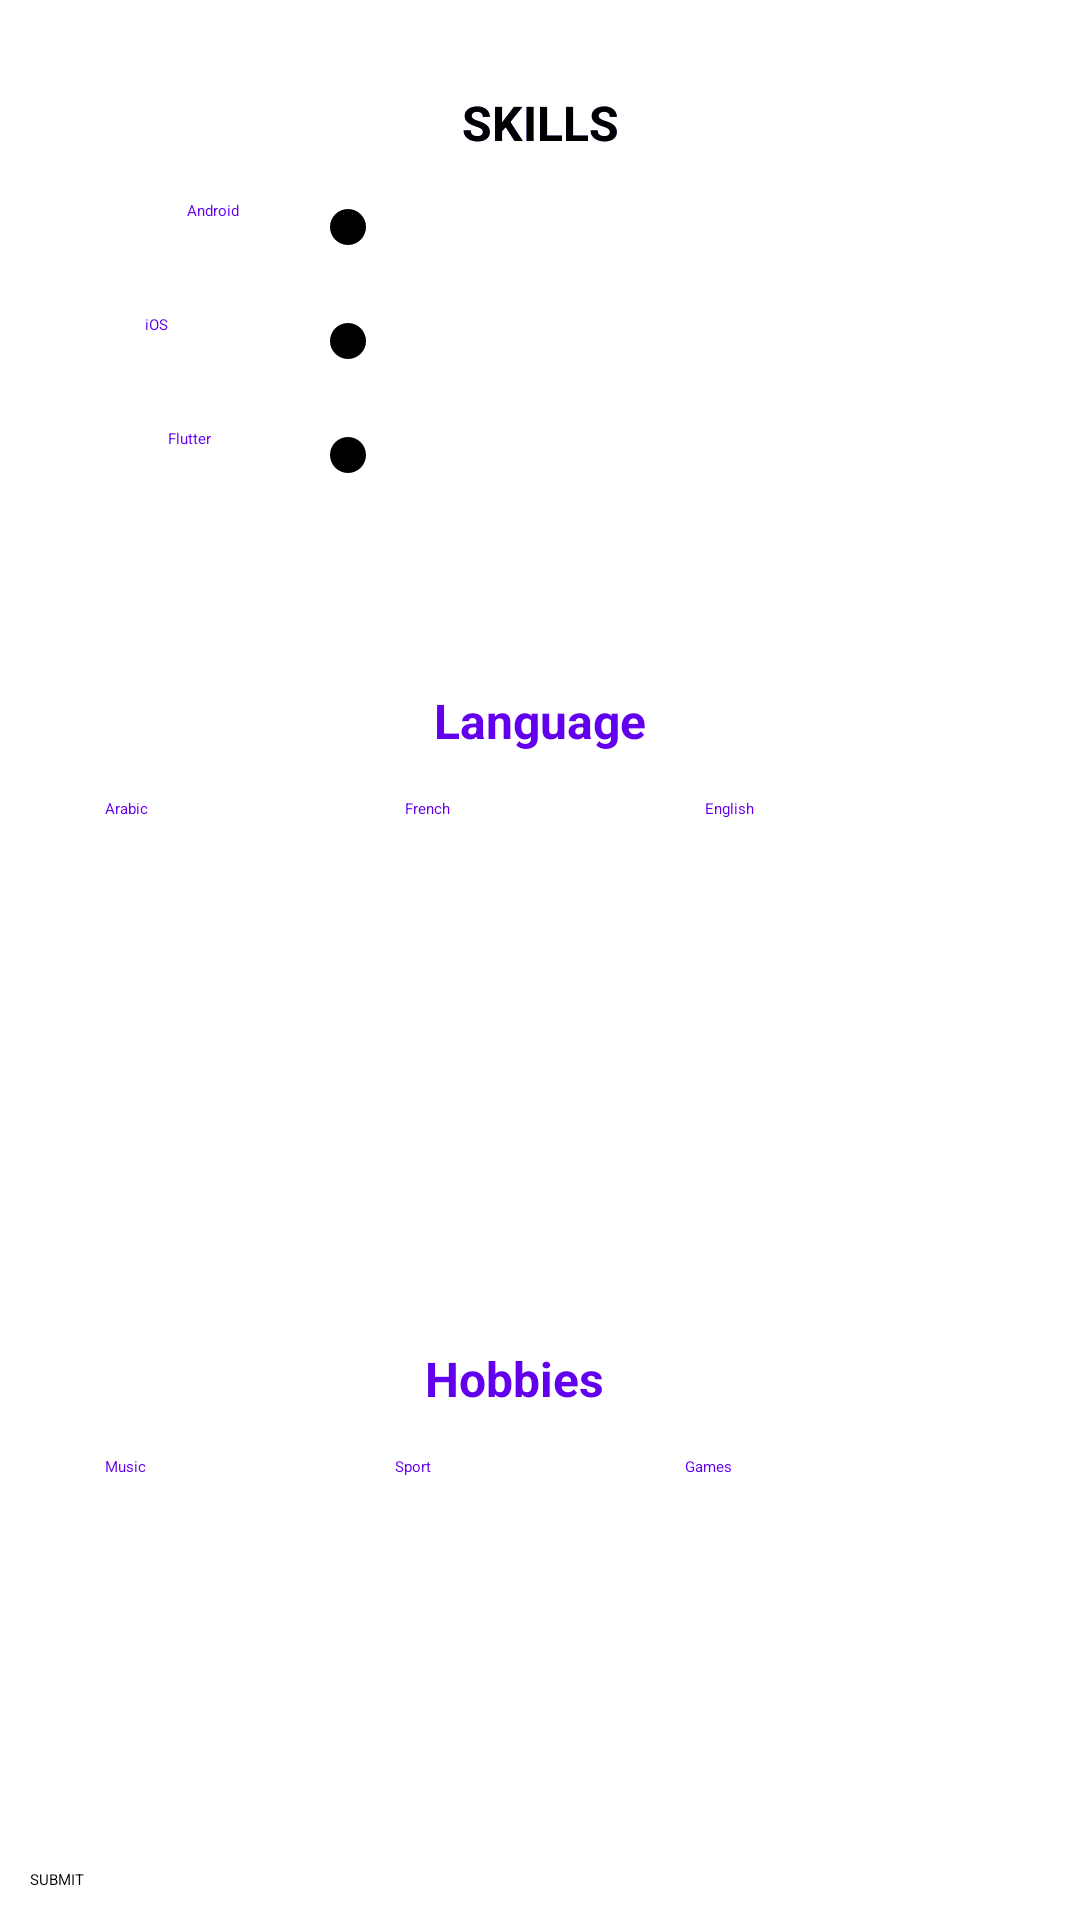

The Android layout XML behind this screen, and the referenced resources:
<!-- AndroidManifest.xml: application theme Theme.App.Starting -->
<!-- res/layout/fragment_second.xml -->
<?xml version="1.0" encoding="utf-8"?>
<androidx.constraintlayout.widget.ConstraintLayout xmlns:android="http://schemas.android.com/apk/res/android"
    xmlns:app="http://schemas.android.com/apk/res-auto"
    xmlns:tools="http://schemas.android.com/tools"
    android:layout_width="match_parent"
    android:layout_height="match_parent"
    tools:context=".SecondFragment">


    <View
        android:id="@+id/view"
        android:layout_width="0dp"
        android:layout_height="0dp"

        android:layout_marginStart="10dp"


        android:layout_marginTop="20dp"
        android:layout_marginEnd="10dp"
        android:layout_marginBottom="10dp"
        android:background="@drawable/rectangle"
        app:layout_constraintBottom_toTopOf="@+id/view2"
        app:layout_constraintEnd_toEndOf="parent"
        app:layout_constraintHorizontal_bias="0.0"
        app:layout_constraintStart_toStartOf="parent"
        app:layout_constraintTop_toTopOf="parent">


    </View>

    <View
        android:id="@+id/view2"
        android:layout_width="0dp"
        android:layout_height="0dp"


        android:layout_marginStart="10dp"
        android:layout_marginTop="5dp"
        android:layout_marginEnd="10dp"
        android:layout_marginBottom="25dp"
        android:background="@drawable/rectangle"
        app:layout_constraintBottom_toTopOf="@+id/view55"
        app:layout_constraintEnd_toEndOf="parent"
        app:layout_constraintStart_toStartOf="parent"
        app:layout_constraintTop_toBottomOf="@+id/view">


    </View>

    <TextView
        android:id="@+id/textView144"
        android:layout_width="wrap_content"
        android:layout_height="wrap_content"
        android:textColor="@color/colorPrimaryDark"
        android:layout_marginTop="10dp"
        android:text="SKILLS"
        android:textSize="16sp"
        android:textStyle="bold"
        app:layout_constraintEnd_toEndOf="@+id/view"
        app:layout_constraintStart_toStartOf="@+id/view"
        app:layout_constraintTop_toTopOf="@+id/view" />

    <TextView
        android:id="@+id/textView8"
        android:layout_width="wrap_content"
        android:textColor="@color/colorPrimary"
        android:layout_height="wrap_content"
        android:layout_marginTop="10dp"
        android:text="Language"
        android:textSize="16sp"
        android:textStyle="bold"
        app:layout_constraintEnd_toEndOf="@+id/view2"
        app:layout_constraintStart_toStartOf="@+id/view2"
        app:layout_constraintTop_toTopOf="@+id/view2" />

    <RadioGroup
        android:id="@+id/languageRadioGroupe"
        android:layout_width="0dp"
        android:layout_height="wrap_content"
        android:layout_marginStart="25dp"
        android:layout_marginTop="15dp"
        android:layout_marginEnd="25dp"
        android:orientation="horizontal"
        app:layout_constraintEnd_toEndOf="parent"
        app:layout_constraintHorizontal_bias="0.498"
        app:layout_constraintStart_toStartOf="@+id/view2"
        app:layout_constraintTop_toBottomOf="@+id/textView8">

        <CheckBox
            android:id="@+id/arabicCheckBox"
            android:layout_width="match_parent"
            android:layout_height="wrap_content"
            android:layout_weight="1"
            android:text="Arabic"
            android:textColor="@color/colorPrimary" />

        <CheckBox
            android:id="@+id/frenchCheckBox"
            android:layout_width="match_parent"
            android:layout_height="wrap_content"
            android:layout_weight="1"
            android:text="French"
            android:textColor="@color/colorPrimary" />

        <CheckBox
            android:id="@+id/englishCheckBox"
            android:layout_width="match_parent"
            android:layout_height="wrap_content"
            android:layout_weight="1"
            android:text="English"
            android:textColor="@color/colorPrimary" />

    </RadioGroup>
    <TextView
        android:id="@+id/textView"
        android:layout_width="wrap_content"
        android:layout_height="wrap_content"
        android:layout_marginTop="10dp"
        android:text="SKILLS"
        android:textSize="16sp"
        android:textStyle="bold"
        app:layout_constraintEnd_toEndOf="@+id/view"
        app:layout_constraintStart_toStartOf="@+id/view"
        app:layout_constraintTop_toTopOf="@+id/view" />

    <TextView
        android:id="@+id/textView99"
        android:layout_width="wrap_content"
        android:layout_height="wrap_content"
        android:layout_marginStart="10dp"
        android:text="Android"
        android:textColor="@color/colorPrimary"
        app:layout_constraintEnd_toStartOf="@+id/androidSeekBar"
        app:layout_constraintHorizontal_bias="0.677"
        app:layout_constraintStart_toStartOf="@+id/view"
        app:layout_constraintTop_toTopOf="@+id/androidSeekBar" />

    <TextView
        android:id="@+id/textView23"
        android:layout_width="wrap_content"
        android:layout_height="wrap_content"
        android:layout_marginStart="8dp"
        android:text="iOS"

        android:textColor="@color/colorPrimary"
        app:layout_constraintEnd_toStartOf="@+id/iosSeekBar"
        app:layout_constraintHorizontal_bias="0.409"
        app:layout_constraintStart_toStartOf="@+id/view"
        app:layout_constraintTop_toTopOf="@+id/iosSeekBar" />

    <TextView
        android:id="@+id/textView11"
        android:layout_width="wrap_content"
        android:layout_height="wrap_content"
        android:layout_marginStart="16dp"
        android:text="Flutter"
        android:textColor="@color/colorPrimary"
        app:layout_constraintEnd_toStartOf="@+id/flutterSeekBar"
        app:layout_constraintStart_toStartOf="@+id/view"
        app:layout_constraintTop_toTopOf="@+id/flutterSeekBar" />

    <View
        android:id="@+id/view55"
        android:layout_width="0dp"
        android:layout_height="0dp"


        android:layout_marginStart="10dp"
        android:layout_marginTop="10dp"
        android:layout_marginEnd="10dp"
        android:background="@drawable/rectangle"
        app:layout_constraintBottom_toTopOf="@+id/secondActivitySubmitButton"
        app:layout_constraintEnd_toEndOf="parent"
        app:layout_constraintHorizontal_bias="0.0"
        app:layout_constraintStart_toStartOf="parent"
        app:layout_constraintTop_toBottomOf="@+id/view2">


    </View>

    <TextView
        android:id="@+id/textView9"
        android:layout_width="wrap_content"
        android:layout_height="wrap_content"
        android:layout_marginTop="10dp"
        android:text="Hobbies"
        android:textColor="@color/colorPrimary"
        android:textSize="16sp"
        android:textStyle="bold"
        app:layout_constraintEnd_toEndOf="@+id/view2"
        app:layout_constraintHorizontal_bias="0.47"
        app:layout_constraintStart_toStartOf="@+id/view2"
        app:layout_constraintTop_toTopOf="@+id/view55" />

    <RadioGroup
        android:layout_width="0dp"
        android:layout_height="wrap_content"
        android:layout_marginStart="25dp"
        android:layout_marginTop="15dp"
        android:layout_marginEnd="25dp"
        android:orientation="horizontal"
        app:layout_constraintEnd_toEndOf="@+id/view55"
        app:layout_constraintStart_toStartOf="@+id/view55"
        app:layout_constraintTop_toBottomOf="@+id/textView9">

        <CheckBox
            android:id="@+id/musicCheckBox"
            android:layout_width="match_parent"
            android:layout_height="wrap_content"
            android:layout_weight="1"
            android:textColor="@color/colorPrimary"
            android:text="Music" />

        <CheckBox
            android:id="@+id/sportCheckBox"
            android:layout_width="match_parent"
            android:layout_height="wrap_content"
            android:layout_weight="1"
            android:textColor="@color/colorPrimary"
            android:text="Sport" />

        <CheckBox
            android:id="@+id/gamesCheckBox"
            android:layout_width="match_parent"
            android:layout_height="wrap_content"
            android:textColor="@color/colorPrimary"
            android:layout_weight="1"
            android:text="Games" />
    </RadioGroup>

    <Button
        android:id="@+id/secondActivitySubmitButton"
        android:layout_width="0dp"
        android:layout_height="wrap_content"
        android:layout_marginStart="10dp"
        android:layout_marginEnd="10dp"
        android:layout_marginBottom="10dp"
        android:text="SUBMIT"
        app:layout_constraintBottom_toBottomOf="parent"
        app:layout_constraintEnd_toEndOf="parent"
        app:layout_constraintStart_toStartOf="parent" />

    <SeekBar
        android:id="@+id/androidSeekBar"
        style="@style/Widget.AppCompat.SeekBar.Discrete"
        android:layout_width="0dp"
        android:layout_height="wrap_content"
        android:layout_marginStart="90dp"
        android:layout_marginTop="15dp"
        android:layout_marginEnd="20dp"
        android:max="10"
        android:min="0"
        android:progress="0"
        app:layout_constraintEnd_toEndOf="@+id/view"
        app:layout_constraintStart_toStartOf="@+id/view"
        app:layout_constraintTop_toBottomOf="@+id/textView144" />

    <SeekBar
        android:id="@+id/iosSeekBar"
        style="@style/Widget.AppCompat.SeekBar.Discrete"
        android:layout_width="0dp"
        android:layout_height="wrap_content"
        android:layout_marginStart="90dp"
        android:layout_marginTop="20dp"
        android:layout_marginEnd="20dp"
        android:max="10"

        android:progress="0"
        app:layout_constraintEnd_toEndOf="@+id/view"
        app:layout_constraintStart_toStartOf="@+id/view"
        app:layout_constraintTop_toBottomOf="@+id/androidSeekBar" />

    <SeekBar
        android:id="@+id/flutterSeekBar"
        style="@style/Widget.AppCompat.SeekBar.Discrete"
        android:layout_width="0dp"
        android:layout_height="wrap_content"
        android:layout_marginStart="90dp"
        android:layout_marginTop="20dp"
        android:layout_marginEnd="20dp"
        android:max="10"
        android:min="0"
        android:progress="0"
        app:layout_constraintEnd_toEndOf="@+id/view"
        app:layout_constraintStart_toStartOf="@+id/view"
        app:layout_constraintTop_toBottomOf="@+id/iosSeekBar" />


</androidx.constraintlayout.widget.ConstraintLayout>
<!-- resources referenced by this layout -->
<resources>
  <style name="Theme.App.Starting" parent="Theme.SplashScreen">
  
  
          <item name="windowSplashScreenBackground">@color/colorPrimaryDark</item>
  <item name="windowSplashScreenAnimatedIcon">@drawable/ic_curriculum_vitae</item>
          <item name="postSplashScreenTheme"> @style/Theme.CurriculumVitaeV2Part2</item>
          <item name="windowSplashScreenAnimationDuration">10000</item>
  
      </style>
  <style name="Theme.CurriculumVitaeV2Part2" parent="Theme.MaterialComponents.DayNight.DarkActionBar">
          
          <item name="colorPrimary">@color/purple_500</item>
          <item name="colorPrimaryVariant">@color/purple_700</item>
          <item name="colorOnPrimary">@color/white</item>
          
          <item name="colorSecondary">@color/teal_200</item>
          <item name="colorSecondaryVariant">@color/teal_700</item>
          <item name="colorOnSecondary">@color/black</item>
          
          <item name="android:statusBarColor">?attr/colorPrimaryVariant</item>
          
  
      </style>
  <!-- not gathered from this repository: default colours our renderer supplied (Android Studio template values) -->
  <color name="purple_500">#FF6200EE</color>
  <color name="purple_700">#FF3700B3</color>
  <color name="teal_200">#FF03DAC5</color>
  <color name="teal_700">#FF018786</color>
  <color name="black">#FF000000</color>
  <color name="white">#FFFFFFFF</color>
  <color name="colorPrimary">#FF6200EE</color>
  <color name="colorPrimaryDark">#FF3700B3</color>
</resources>
